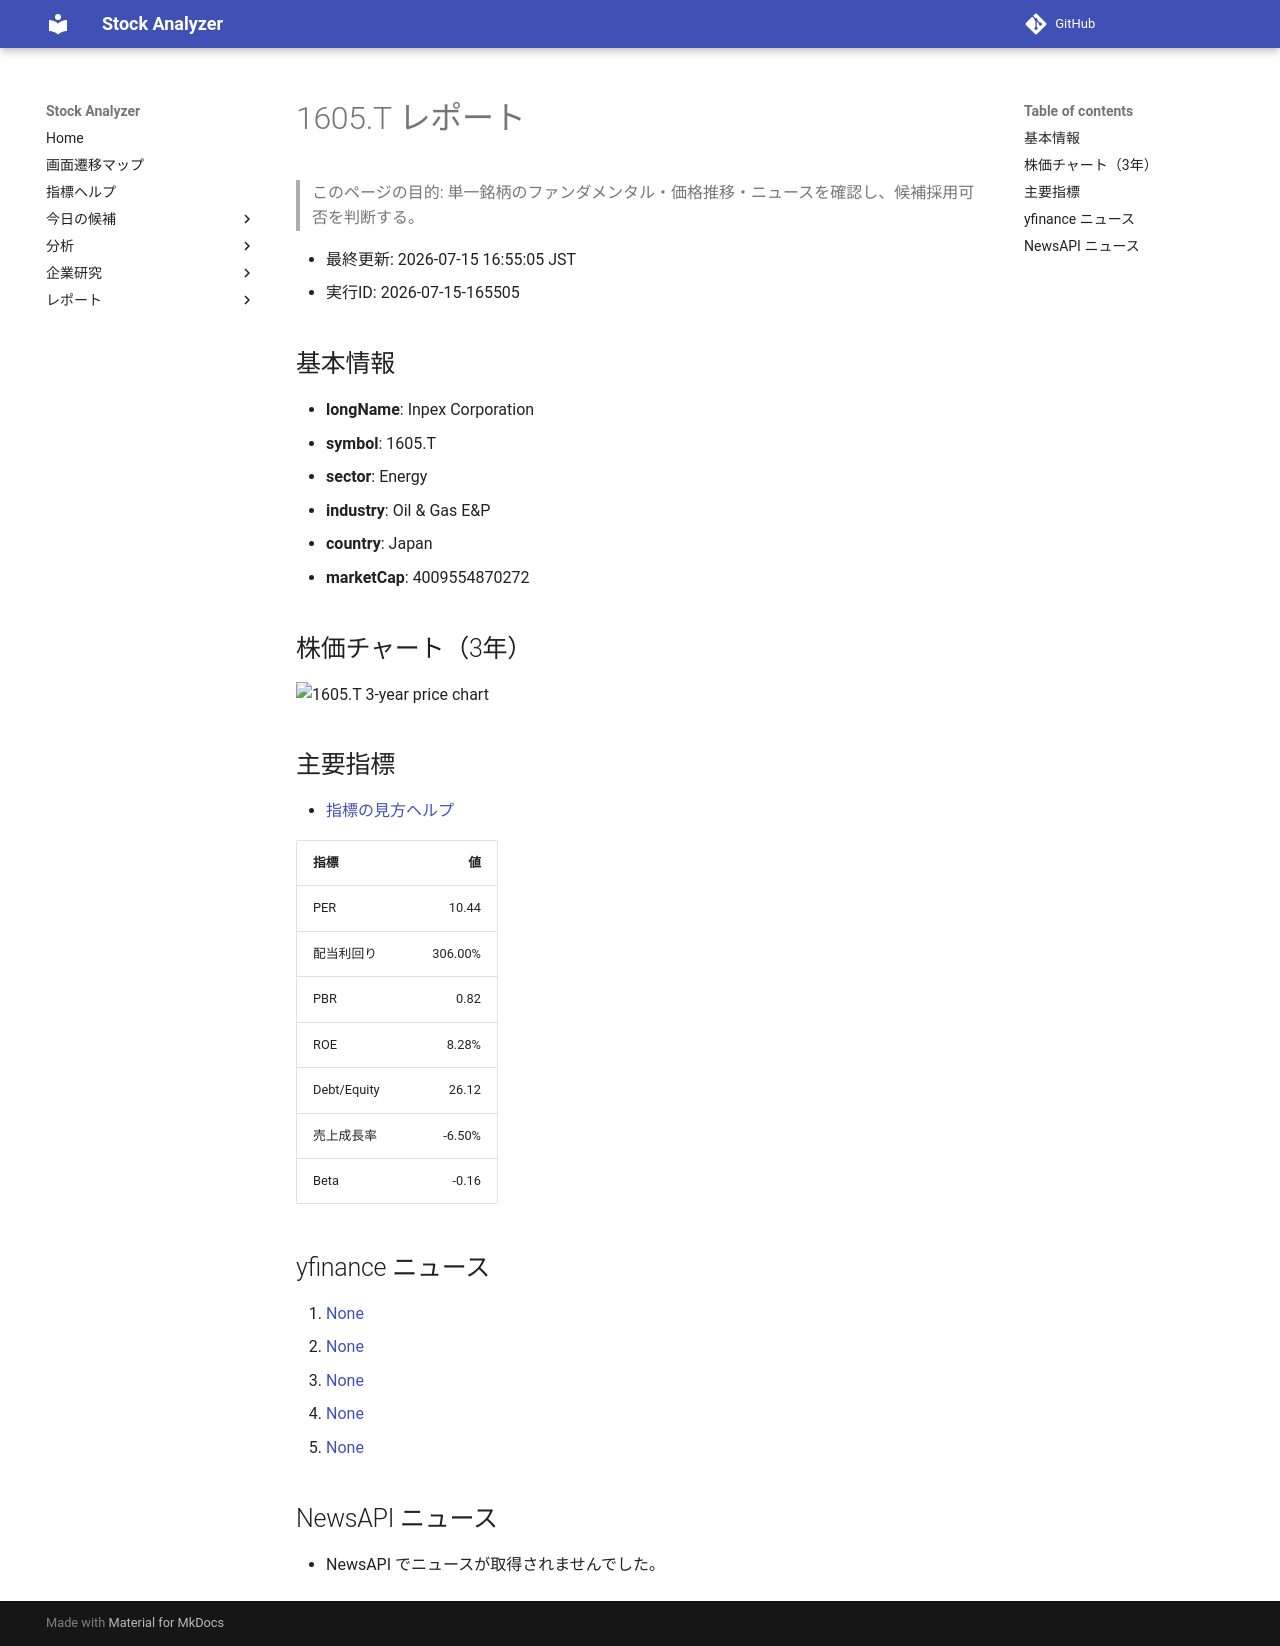

repository: Yumi-note/Making-APP · page: reports/2026-07-15/165505/1605_T/index.html · generator: mkdocs

# 1605.T レポート

> このページの目的: 単一銘柄のファンダメンタル・価格推移・ニュースを確認し、候補採用可否を判断する。

- 最終更新: 2026-07-15 16:55:05 JST
- 実行ID: 2026-07-15-165505

## 基本情報

- **longName**: Inpex Corporation
- **symbol**: 1605.T
- **sector**: Energy
- **industry**: Oil & Gas E&P
- **country**: Japan
- **marketCap**: 4009554870272

## 株価チャート（3年）

![1605.T 3-year price chart](1605_T_3y.png)

## 主要指標

- [指標の見方ヘルプ](../../../../indicators.md)

| 指標 | 値 |
|---|---:|
| PER | 10.44 |
| 配当利回り | 306.00% |
| PBR | 0.82 |
| ROE | 8.28% |
| Debt/Equity | 26.12 |
| 売上成長率 | -6.50% |
| Beta | -0.16 |

## yfinance ニュース

1. [None](None)
2. [None](None)
3. [None](None)
4. [None](None)
5. [None](None)

## NewsAPI ニュース

- NewsAPI でニュースが取得されませんでした。
